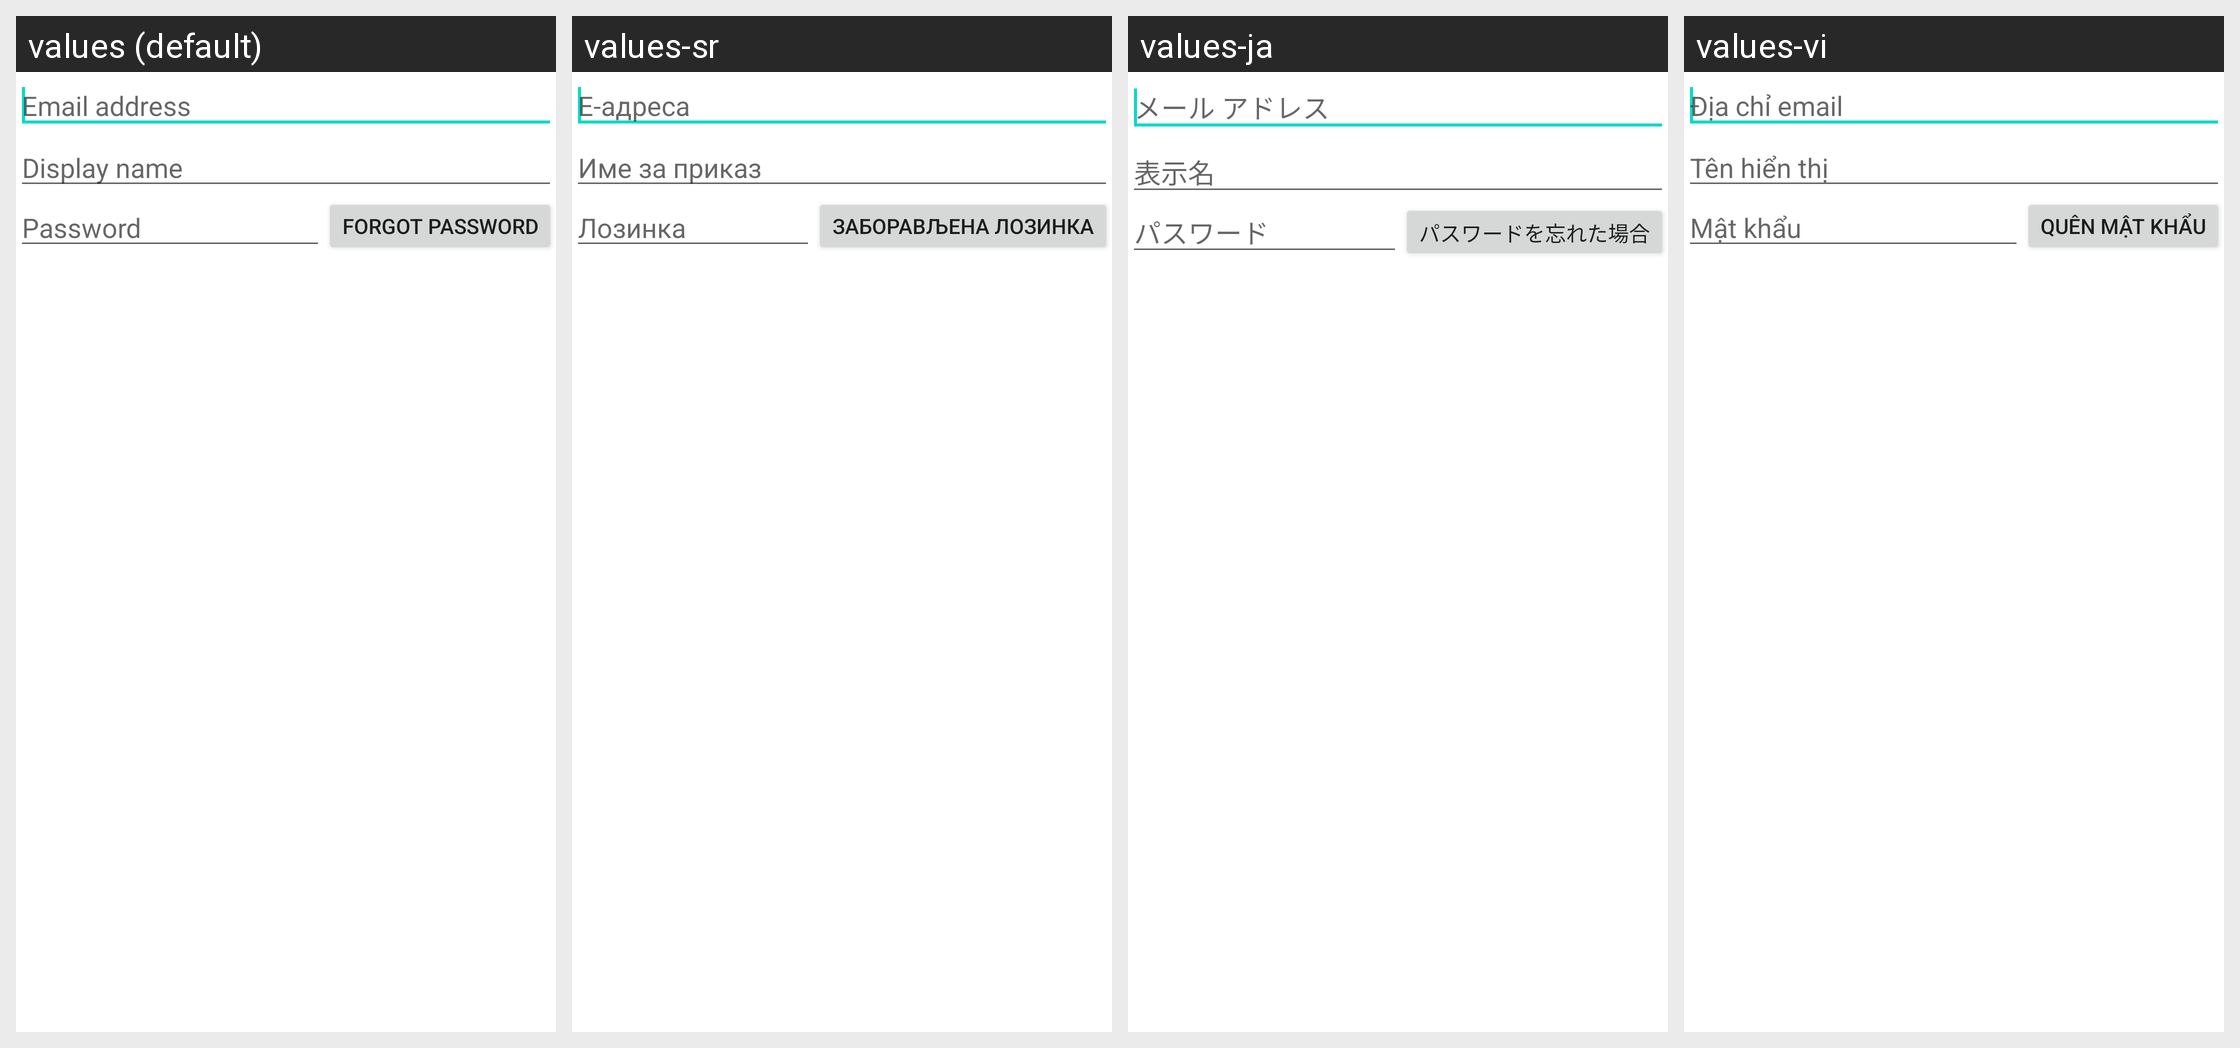

This grid shows one Android layout under several languages. Give, for every string resource on the screen, its name, the default text and each shown locale's text.
Android screen res/layout/signin_layout.xml rendered under 4 locales, left to right: values (default), values-sr, values-ja, values-vi. Device: Nexus 5 (rendered at 1080×1920; each locale shown at half size, 540×960, under a caption strip naming it); theme Theme.MaterialComponents.DayNight.NoActionBar.
Other locales in the repository, not shown: values-af, values-bg, values-ca, values-cs, values-da, values-de, values-el, values-en, values-en-rGB, values-es, values-fi, values-fr, values-hi, values-hr, values-hu, values-in, values-it, values-ko, values-lt, values-lv, values-nb-rNO, values-nl, values-pl, values-pt, values-pt-rBR, values-pt-rPT, values-ro, values-ru, values-sk, values-sl, values-sv, values-th, values-tl, values-tr, values-uk, values-zh-rCN, values-zh-rTW.
Strings drawn on this screen, with the default value and each locale's value (text and hints the layout hard-codes, and strings that could not be matched under every locale, appear in the picture but are not listed):

uv_email_address
  values: Email address
  values-sr: Е-адреса
  values-ja: メール アドレス
  values-vi: Địa chỉ email

uv_display_name
  values: Display name
  values-sr: Име за приказ
  values-ja: 表示名
  values-vi: Tên hiển thị

uv_password
  values: Password
  values-sr: Лозинка
  values-ja: パスワード
  values-vi: Mật khẩu

uv_forgot_password
  values: Forgot password
  values-sr: Заборављена лозинка
  values-ja: パスワードを忘れた場合
  values-vi: Quên mật khẩu
